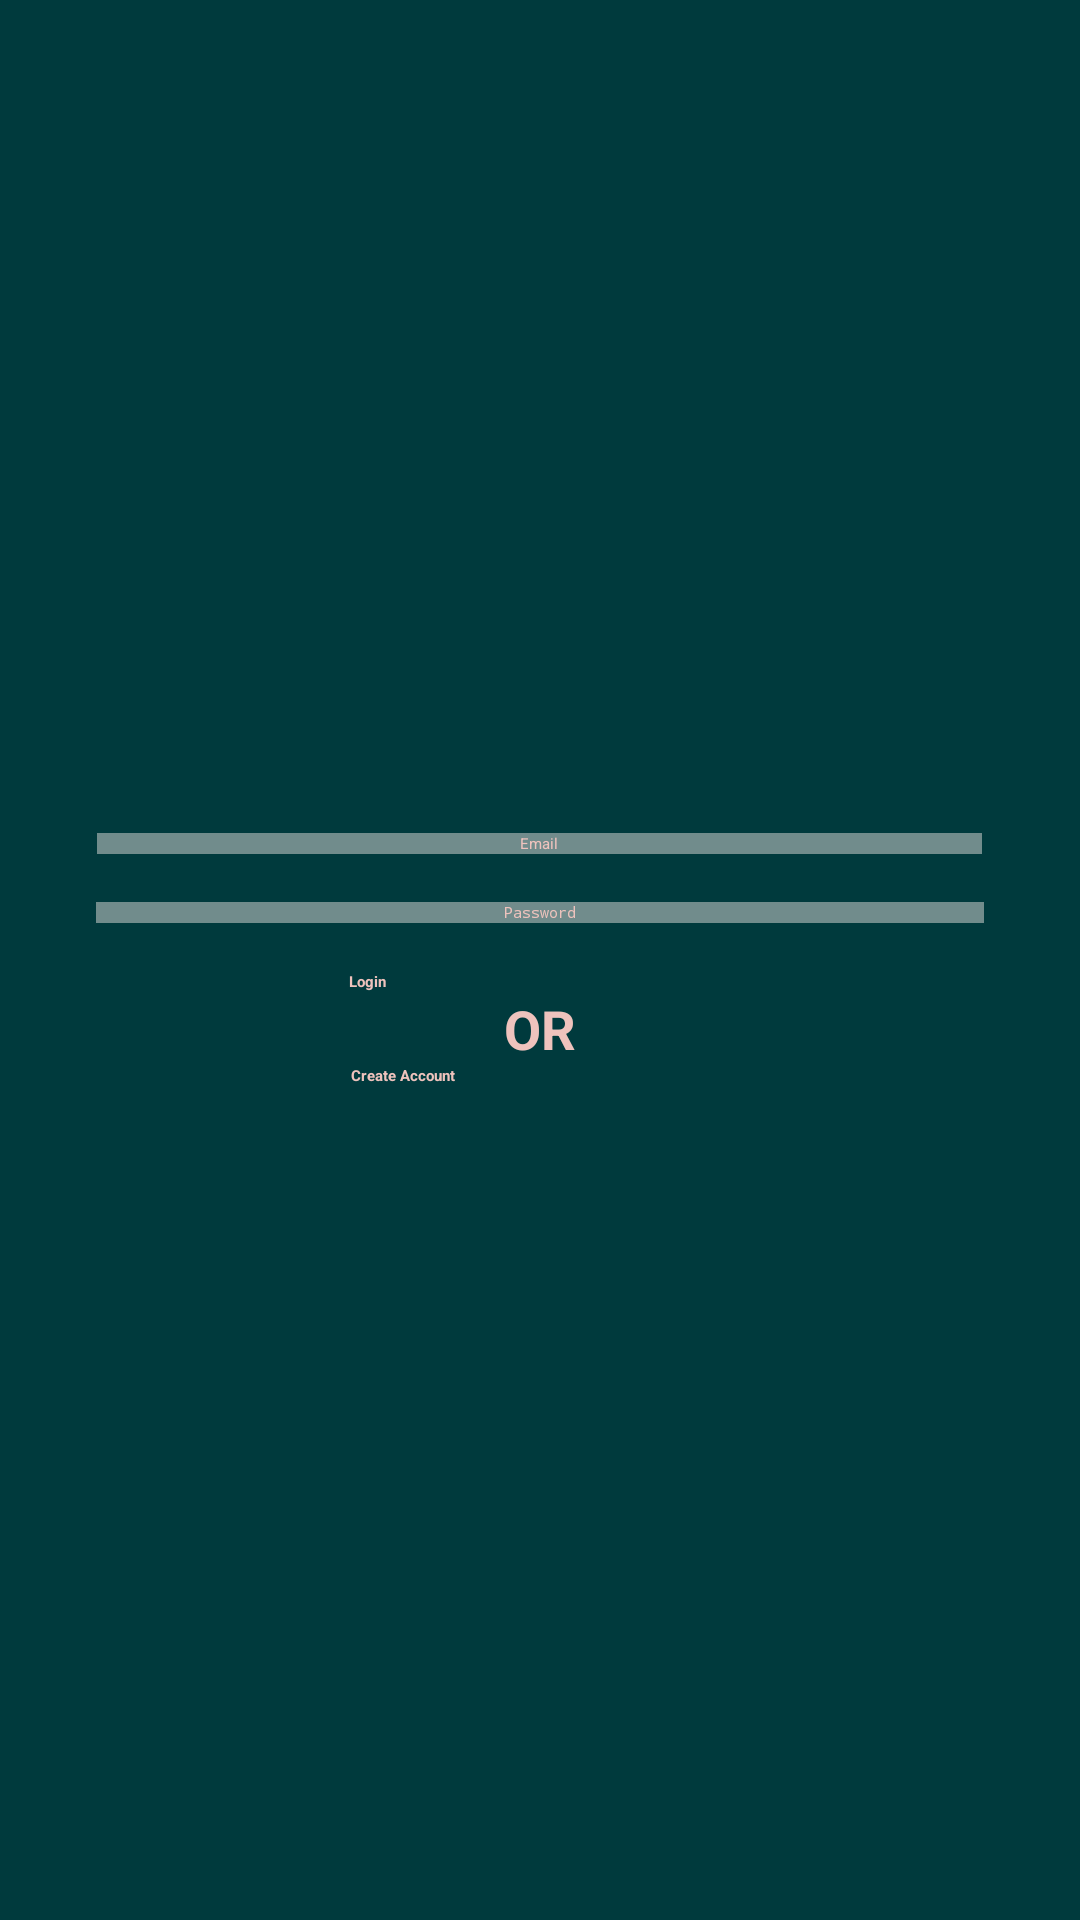

Write the Android layout XML for this screen, with the resource values it uses.
<!-- AndroidManifest.xml: application theme Theme.Habitree -->
<!-- res/layout/activity_login.xml -->
<?xml version="1.0" encoding="utf-8"?>
<LinearLayout xmlns:android="http://schemas.android.com/apk/res/android"
    xmlns:tools="http://schemas.android.com/tools"
    android:layout_width="match_parent"
    android:layout_height="match_parent"
    android:background="@color/habitree"
    android:gravity="center"
    android:orientation="vertical"
    tools:context=".accounts.LoginActivity">

    <ProgressBar
        android:id="@+id/login_progress"
        android:layout_width="wrap_content"
        android:layout_height="wrap_content"
        android:visibility="gone" />

    <LinearLayout
        android:gravity="center"
        android:id="@+id/email_login_form"
        android:layout_width="match_parent"
        android:layout_height="wrap_content"
        android:orientation="vertical">

        <AutoCompleteTextView
            android:gravity="center"
            android:id="@+id/email"
            android:layout_width="295dp"
            android:layout_height="wrap_content"
            android:background="@color/juniper"
            android:hint="@string/email_hint"
            android:inputType="textEmailAddress"
            android:maxLines="1"
            android:textColorHint="@color/beautybush"
            android:textColor="@color/beautybush"/>

        <EditText
            android:gravity="center"
            android:id="@+id/password"
            android:layout_width="296dp"
            android:layout_height="wrap_content"
            android:layout_marginTop="16dp"
            android:background="@color/juniper"
            android:hint="@string/password_hint"
            android:inputType="textPassword"
            android:maxLines="1"
            android:textColorHint="@color/beautybush"
            android:textColor="@color/beautybush"/>


        <Button
            android:id="@+id/email_sign_in_button"
            android:layout_width="127dp"
            android:layout_height="wrap_content"
            android:layout_marginTop="16dp"
            android:backgroundTint="@color/juniper"
            android:text="Login"
            android:textColor="@color/beautybush"
            android:textStyle="bold" />

        <TextView
            android:layout_width="match_parent"
            android:layout_height="wrap_content"
            android:gravity="center_horizontal"
            android:text="OR"
            android:textColor="@color/beautybush"
            android:textSize="18sp"
            android:textStyle="bold" />

        <Button
            android:id="@+id/create_acct_button_login"
            android:layout_width="126dp"
            android:layout_height="wrap_content"
            android:backgroundTint="@color/juniper"
            android:text="Create Account"
            android:textColor="@color/beautybush"
            android:textStyle="bold" />

    </LinearLayout>


</LinearLayout>
<!-- resources referenced by this layout -->
<resources>
  <color name="beautybush">#EEC3BD</color>
  <color name="habitree">#003a3d</color>
  <color name="juniper">#718C8C</color>
  <string name="email_hint">Email</string>
  <string name="password_hint">Password</string>
  <style name="Theme.Habitree" parent="Theme.MaterialComponents.DayNight.DarkActionBar">
          
          <item name="colorPrimary">@color/purple_200</item>
          <item name="colorPrimaryVariant">@color/purple_700</item>
          <item name="colorOnPrimary">@color/black</item>
          
          <item name="colorSecondary">@color/teal_200</item>
          <item name="colorSecondaryVariant">@color/teal_200</item>
          <item name="colorOnSecondary">@color/black</item>
          
          <item name="android:statusBarColor" tools:targetApi="l">?attr/colorPrimaryVariant</item>
          
      </style>
  <color name="purple_200">#FFBB86FC</color>
  <color name="purple_700">#FF3700B3</color>
  <color name="black">#FF000000</color>
  <color name="teal_200">#FF03DAC5</color>
</resources>
